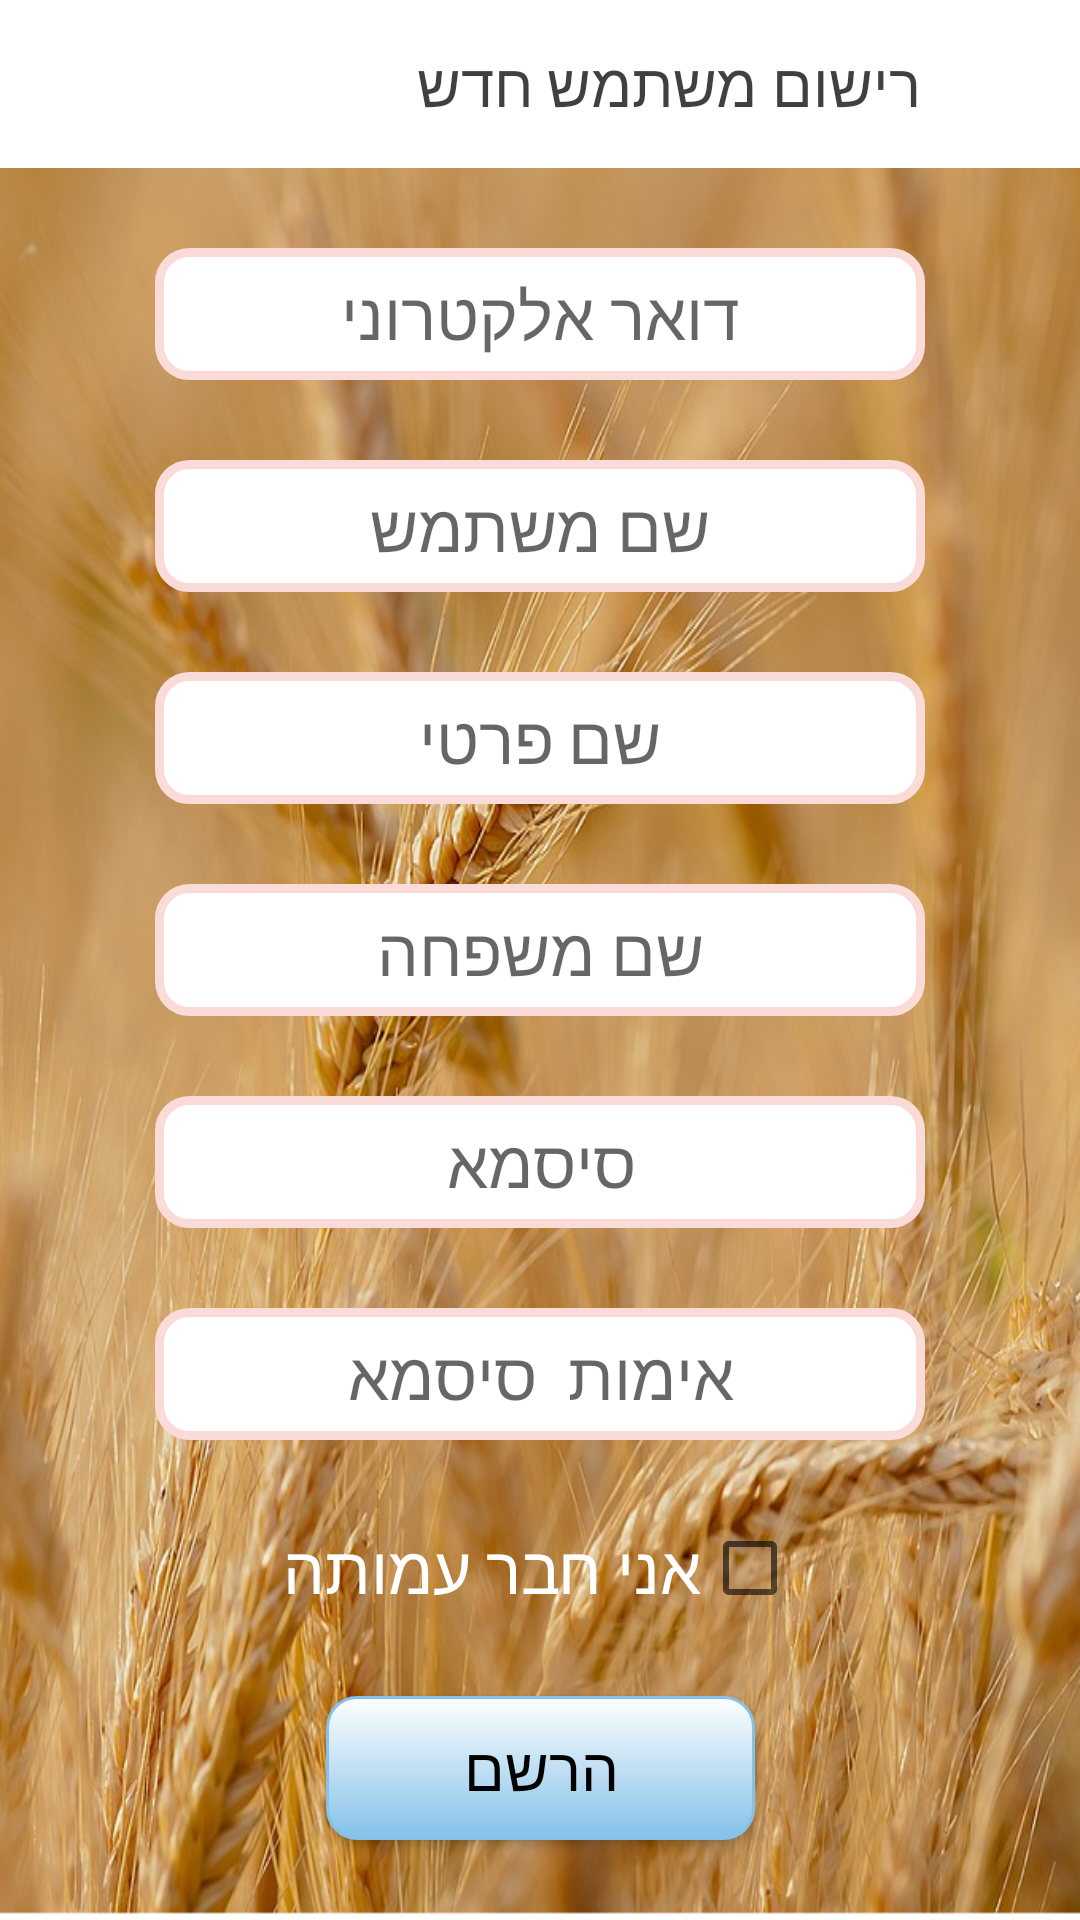

Here is an Android app screen rendered from its layout file. Give the layout XML and the strings, colors and styles it references.
<!-- AndroidManifest.xml: application theme NoActionBar -->
<!-- res/layout/activity_new_user_form.xml -->
<?xml version="1.0" encoding="utf-8"?>
<android.support.constraint.ConstraintLayout xmlns:android="http://schemas.android.com/apk/res/android"
    xmlns:app="http://schemas.android.com/apk/res-auto"
    xmlns:tools="http://schemas.android.com/tools"
    android:layout_width="match_parent"
    android:layout_height="match_parent"
    android:background="@drawable/wheat2"
    android:theme="@style/AppTheme.NoActionBar"
    tools:context="il.non.celiacc.Users.NewUserForm">

    <android.support.v7.widget.Toolbar
        android:id="@+id/toolbar"
        android:layout_width="match_parent"
        android:layout_height="?attr/actionBarSize"
        android:background="@color/_White">

        <ImageView
            android:id="@+id/logo"
            android:layout_width="70sp"
            android:layout_height="wrap_content"
            android:layout_alignParentLeft="true"
            android:layout_alignParentTop="true"
            android:src="@drawable/logo" />

        <TextView
            android:id="@+id/toolbar_text"
            android:layout_width="match_parent"
            android:layout_height="wrap_content"
            android:layout_weight="1"
            android:gravity="center"
            android:text="רישום משתמש חדש"
            android:textAlignment="center"
            android:textColor="@color/_black"
            android:textSize="20sp" />

    </android.support.v7.widget.Toolbar>

    <EditText
        android:id="@+id/etEmailReset"
        android:layout_width="wrap_content"
        android:layout_height="wrap_content"
        android:background="@drawable/edit_texts"
        android:ems="10"
        android:fontFamily="@font/varela_round"
        android:hint="שם משתמש"
        android:inputType="textPersonName"
        android:textAlignment="center"
        android:textSize="22sp"
        app:layout_constraintBottom_toTopOf="@+id/etFirstname"
        app:layout_constraintEnd_toEndOf="parent"
        app:layout_constraintHorizontal_bias="0.5"
        app:layout_constraintStart_toStartOf="parent"
        app:layout_constraintTop_toBottomOf="@+id/etEmail" />

    <EditText
        android:id="@+id/etEmail"
        android:layout_width="wrap_content"
        android:layout_height="wrap_content"
        android:background="@drawable/edit_texts"
        android:ems="10"
        android:fontFamily="@font/varela_round"
        android:hint="דואר אלקטרוני"
        android:inputType="textEmailAddress"
        android:textAlignment="center"
        android:textSize="22sp"
        app:layout_constraintBottom_toTopOf="@+id/etEmailReset"
        app:layout_constraintEnd_toEndOf="parent"
        app:layout_constraintHorizontal_bias="0.5"
        app:layout_constraintStart_toStartOf="parent"
        app:layout_constraintTop_toBottomOf="@+id/toolbar" />

    <EditText
        android:id="@+id/etFirstname"
        android:layout_width="wrap_content"
        android:layout_height="wrap_content"
        android:background="@drawable/edit_texts"
        android:ems="10"
        android:fontFamily="@font/varela_round"
        android:hint="שם פרטי"
        android:inputType="textPersonName"
        android:textAlignment="center"
        android:textSize="22sp"
        app:layout_constraintBottom_toTopOf="@+id/etLastname"
        app:layout_constraintEnd_toEndOf="parent"
        app:layout_constraintHorizontal_bias="0.5"
        app:layout_constraintStart_toStartOf="parent"
        app:layout_constraintTop_toBottomOf="@+id/etEmailReset" />

    <EditText
        android:id="@+id/etLastname"
        android:layout_width="wrap_content"
        android:layout_height="wrap_content"
        android:background="@drawable/edit_texts"
        android:ems="10"
        android:fontFamily="@font/varela_round"
        android:hint="שם משפחה"
        android:inputType="textPersonName"
        android:textAlignment="center"
        android:textSize="22sp"
        app:layout_constraintBottom_toTopOf="@+id/etPass"
        app:layout_constraintEnd_toEndOf="parent"
        app:layout_constraintHorizontal_bias="0.5"
        app:layout_constraintStart_toStartOf="parent"
        app:layout_constraintTop_toBottomOf="@+id/etFirstname" />

    <EditText
        android:id="@+id/etPass"
        android:layout_width="wrap_content"
        android:layout_height="wrap_content"
        android:background="@drawable/edit_texts"
        android:ems="10"
        android:fontFamily="@font/varela_round"
        android:hint="סיסמא"
        android:inputType="textPassword"
        android:textAlignment="center"
        android:textSize="22sp"
        app:layout_constraintBottom_toTopOf="@+id/etPass2"
        app:layout_constraintEnd_toEndOf="parent"
        app:layout_constraintHorizontal_bias="0.5"
        app:layout_constraintStart_toStartOf="parent"
        app:layout_constraintTop_toBottomOf="@+id/etLastname" />

    <CheckBox
        android:id="@+id/cbIsmember"
        android:layout_width="wrap_content"
        android:layout_height="wrap_content"
        android:fontFamily="@font/varela_round"
        android:layoutDirection="rtl"
        android:text="אני חבר עמותה"
        android:textAlignment="center"
        android:textColor="@color/_White"
        android:textSize="22sp"
        app:layout_constraintBottom_toTopOf="@+id/btRegister"
        app:layout_constraintEnd_toEndOf="parent"
        app:layout_constraintHorizontal_bias="0.5"
        app:layout_constraintStart_toStartOf="parent"
        app:layout_constraintTop_toBottomOf="@+id/etPass2" />

    <Button
        android:id="@+id/btRegister"
        android:layout_width="143dp"
        android:layout_height="wrap_content"
        android:background="@drawable/buttons"
        android:fontFamily="@font/varela_round"
        android:text="הרשם"
        android:textAlignment="center"
        android:textSize="20sp"
        app:layout_constraintBottom_toBottomOf="parent"
        app:layout_constraintEnd_toEndOf="parent"
        app:layout_constraintHorizontal_bias="0.5"
        app:layout_constraintStart_toStartOf="parent"
        app:layout_constraintTop_toBottomOf="@+id/cbIsmember" />

    <EditText
        android:id="@+id/etPass2"
        android:layout_width="wrap_content"
        android:layout_height="wrap_content"
        android:background="@drawable/edit_texts"
        android:ems="10"
        android:fontFamily="@font/varela_round"
        android:hint="אימות  סיסמא"
        android:inputType="textPassword"
        android:textAlignment="center"
        android:textSize="22sp"
        app:layout_constraintBottom_toTopOf="@+id/cbIsmember"
        app:layout_constraintEnd_toEndOf="parent"
        app:layout_constraintHorizontal_bias="0.5"
        app:layout_constraintStart_toStartOf="parent"
        app:layout_constraintTop_toBottomOf="@+id/etPass" />

</android.support.constraint.ConstraintLayout>
<!-- resources referenced by this layout -->
<resources>
  <color name="_White">#ffffff</color>
  <color name="_black">#bf000000</color>
  <!-- drawable buttons (drawable) -->
  <?xml version="1.0" encoding="utf-8"?>
  <selector xmlns:android="http://schemas.android.com/apk/res/android" >
          <item android:state_pressed="true" >
                  <shape android:shape="rectangle"  >
                          <corners android:radius="10dip" />
                          <stroke android:width="1dip" android:color="#85C1E9" />
                          <gradient android:angle="-90" android:startColor="#FDFEFE" android:endColor="#0000CD"  />
                  </shape>
          </item>
          <item android:state_focused="true">
                  <shape android:shape="rectangle"  >
                          <corners android:radius="10dip" />
                          <stroke android:width="1dip" android:color="#85C1E9" />
                          <solid android:color="#85C1E9"/>
                  </shape>
          </item>
          <item >
                  <shape android:shape="rectangle"  >
                          <corners android:radius="10dip" />
                          <stroke android:width="1dip" android:color="#85C1E9" />
                          <gradient android:angle="-90" android:startColor="#FDFEFE" android:endColor="#85C1E9" />
                  </shape>
          </item>
  </selector>
  <!-- drawable edit_texts (drawable) -->
  <?xml version="1.0" encoding="utf-8"?>
  <shape xmlns:android="http://schemas.android.com/apk/res/android" >
  
      <solid android:color="#FFFFFF" />
  
      <stroke
          android:width="3dp"
          android:color="#FADBD8" />
      <corners
          android:topLeftRadius="10dp"
          android:topRightRadius="10dp"
          android:bottomLeftRadius="10dp"
          android:bottomRightRadius="10dp"
  
          />
      <padding
          android:bottom="7dip"
          android:left="7dip"
          android:right="7dip"
          android:top="7dip" />
  
  </shape>
  <!-- drawable wheat2: png bitmap (drawable-xxxhdpi, 723437 bytes) -->
  <style name="AppTheme.NoActionBar">
          <item name="windowActionBar">false</item>
          <item name="windowNoTitle">true</item>
  
      </style>
  <style name="NoActionBar" parent="Theme.AppCompat.DayNight.DarkActionBar">
          <item name="windowActionBar">false</item>
          <item name="windowNoTitle">true</item>
      </style>
</resources>
